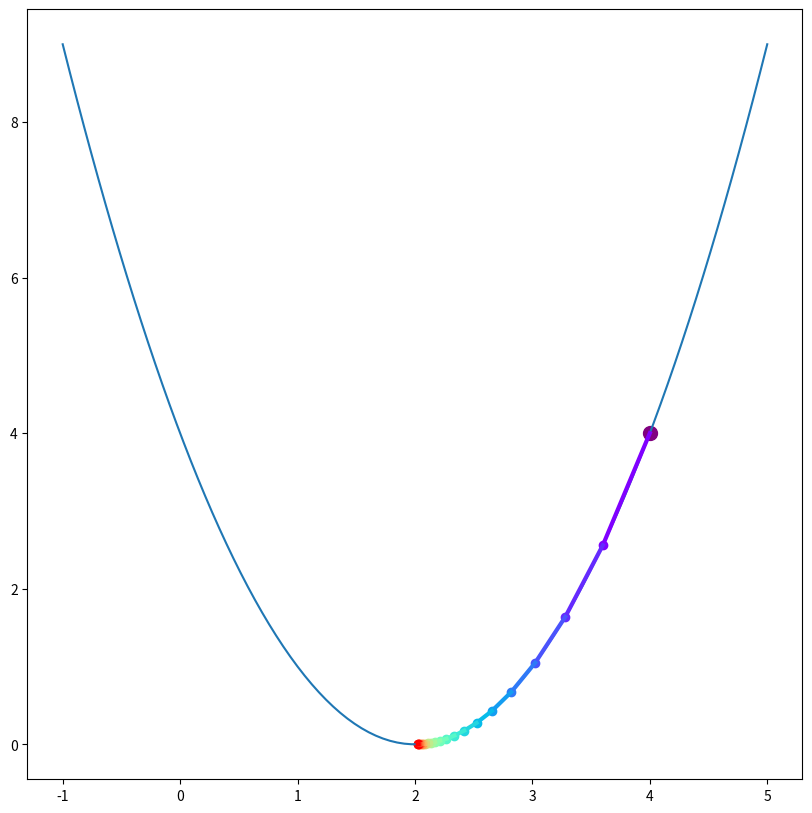

Source code (Python):
import numpy as np;
import matplotlib.pyplot as plt;
import matplotlib.cm as cm # colormap
iteration = 20 # 몇 번 업데이트하는지

cmap = cm.get_cmap('rainbow', lut=iteration)
x = np.linspace(-1, 5, 100)
y = (x - 2) ** 2
fig, ax = plt.subplots(figsize=(10, 10))
ax.plot(x, y)

a = 4
b = (a - 2) ** 2
ax.scatter(a, b, color='purple', s=100)

# training
learning_rate = 0.1
for i in range(iteration):
    diff = 2 * (a - 2)
    a_tmp = a - learning_rate * diff
    b_tmp = (a_tmp - 2) ** 2

    ax.scatter(a_tmp, b_tmp, color=cmap(i))
    ax.plot([a, a_tmp], [b, b_tmp], color=cmap(i), linewidth=3)

    a = a_tmp
    b = b_tmp

plt.show()